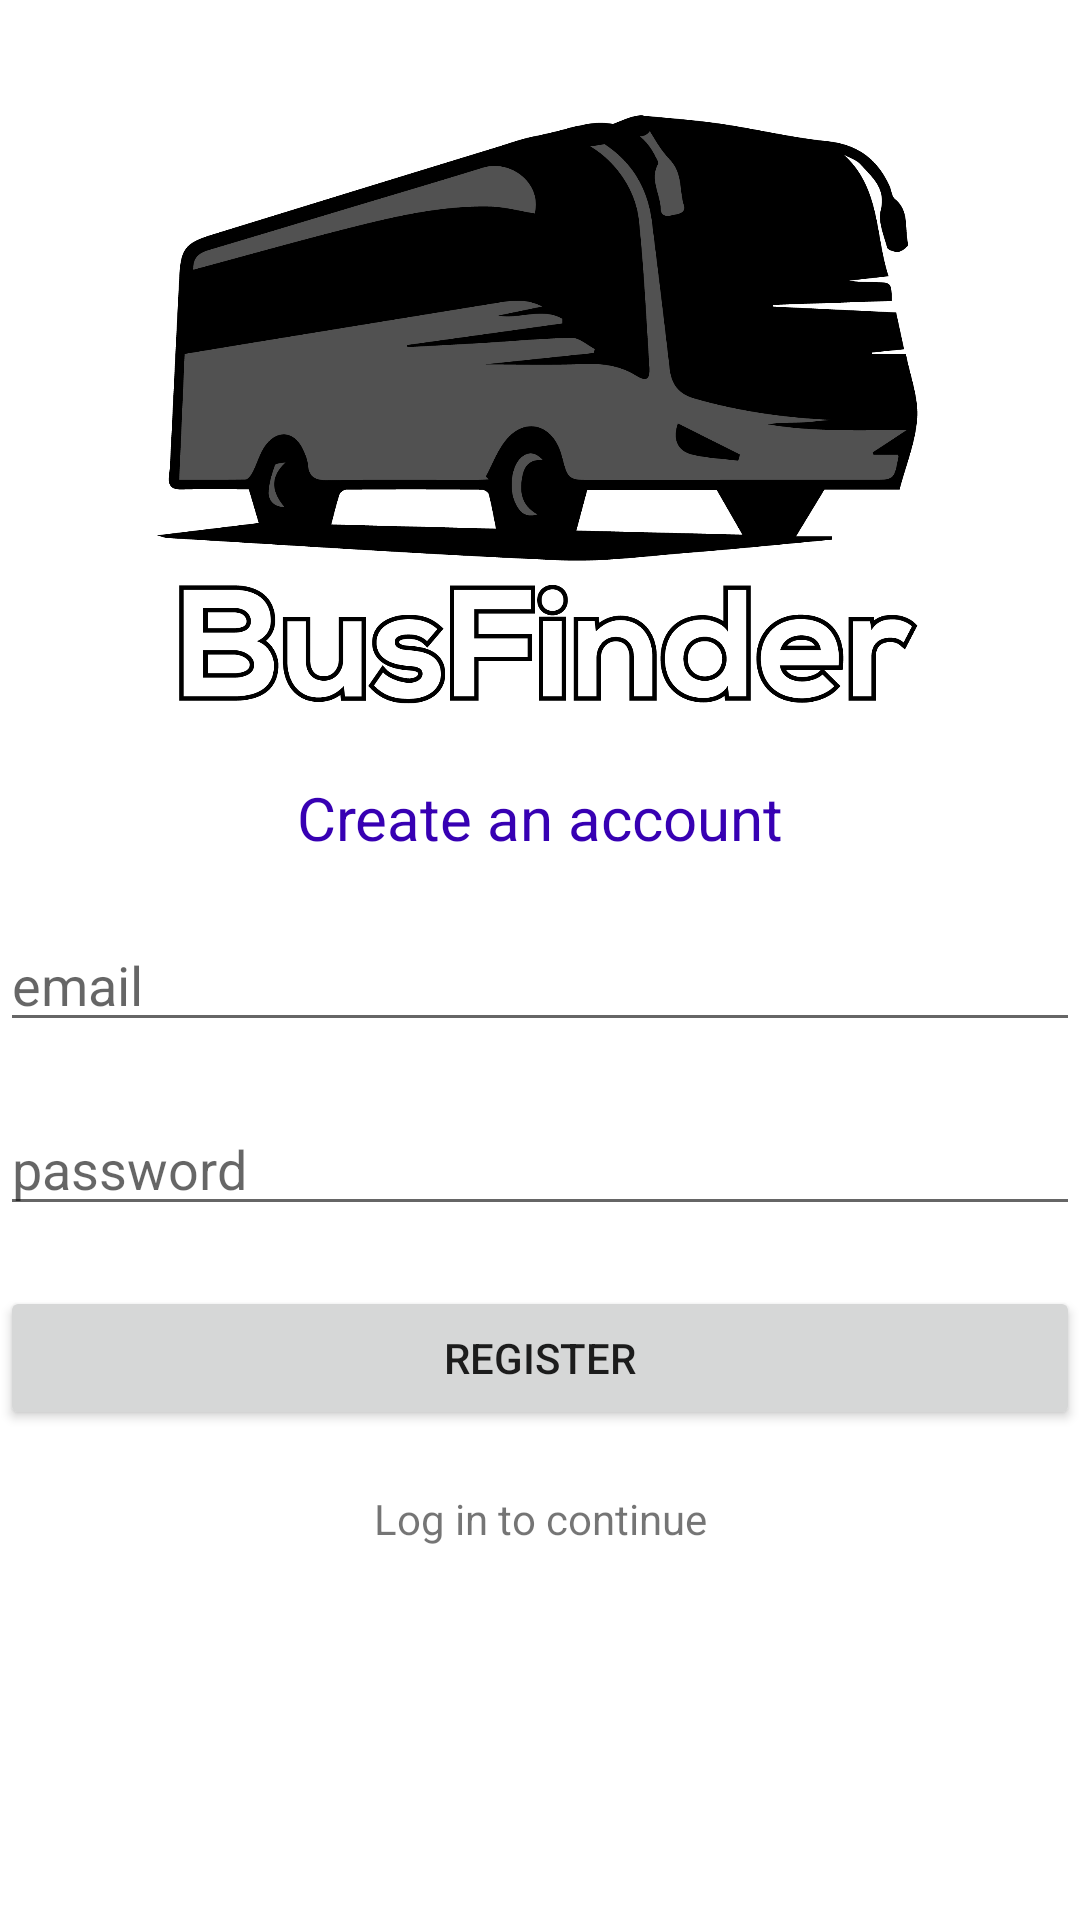

Here is an Android app screen rendered from its layout file. Give the layout XML and the strings, colors and styles it references.
<!-- AndroidManifest.xml: application theme Theme.BusFinder3 -->
<!-- res/layout/activity_register.xml -->
<?xml version="1.0" encoding="utf-8"?>
<RelativeLayout xmlns:android="http://schemas.android.com/apk/res/android"
    xmlns:app="http://schemas.android.com/apk/res-auto"
    xmlns:tools="http://schemas.android.com/tools"
    android:layout_width="match_parent"
    android:layout_height="match_parent"
    tools:context=".RegisterActivity"
    android:layout_margin="10dp">

    <ImageView
        android:id="@+id/logo"
        android:layout_width="match_parent"
        android:layout_height="259dp"
        android:src="@drawable/logo_x" />

    <TextView
        android:id="@+id/text_register"
        android:layout_width="match_parent"
        android:layout_height="wrap_content"
        android:layout_below="@+id/logo"
        android:layout_marginBottom="20dp"
        android:text="Create an account"
        android:textAlignment="center"
        android:textColor="@color/design_default_color_primary_dark"
        android:textSize="20dp" />

    <EditText
        android:id="@+id/register_email"
        android:layout_width="match_parent"
        android:layout_height="wrap_content"
        android:hint="email"
        android:layout_below="@+id/text_register"
        android:layout_marginBottom="20dp"
        />

    <EditText
        android:id="@+id/register_password"
        android:layout_width="match_parent"
        android:layout_height="wrap_content"
        android:hint="password"
        android:layout_below="@+id/register_email"
        android:layout_marginBottom="20dp"
        />


    <Button
        android:id="@+id/register"
        android:layout_width="match_parent"
        android:layout_height="wrap_content"
        android:layout_below="@+id/register_password"
        android:layout_marginBottom="20dp"
        android:text="Register" />

    <TextView
        android:id="@+id/text_login"
        android:layout_width="match_parent"
        android:layout_height="wrap_content"
        android:layout_below="@+id/register"
        android:layout_marginBottom="20dp"
        android:text="Log in to continue"
        android:textAlignment="center" />
</RelativeLayout>
<!-- resources referenced by this layout -->
<resources>
  <!-- drawable logo_x: png bitmap (drawable, 91507 bytes) -->
  <style name="Theme.BusFinder3" parent="Theme.MaterialComponents.DayNight.DarkActionBar">
          
          <item name="colorPrimary">@color/purple_500</item>
          <item name="colorPrimaryVariant">@color/purple_700</item>
          <item name="colorOnPrimary">@color/white</item>
          
          <item name="colorSecondary">@color/teal_200</item>
          <item name="colorSecondaryVariant">@color/teal_700</item>
          <item name="colorOnSecondary">@color/black</item>
          
          <item name="android:statusBarColor" tools:targetApi="l">?attr/colorPrimaryVariant</item>
          
      </style>
  <!-- not gathered from this repository: default colours our renderer supplied (Android Studio template values) -->
  <color name="purple_500">#FF6200EE</color>
  <color name="purple_700">#FF3700B3</color>
  <color name="teal_200">#FF03DAC5</color>
  <color name="teal_700">#FF018786</color>
  <color name="black">#FF000000</color>
  <color name="white">#FFFFFFFF</color>
</resources>
